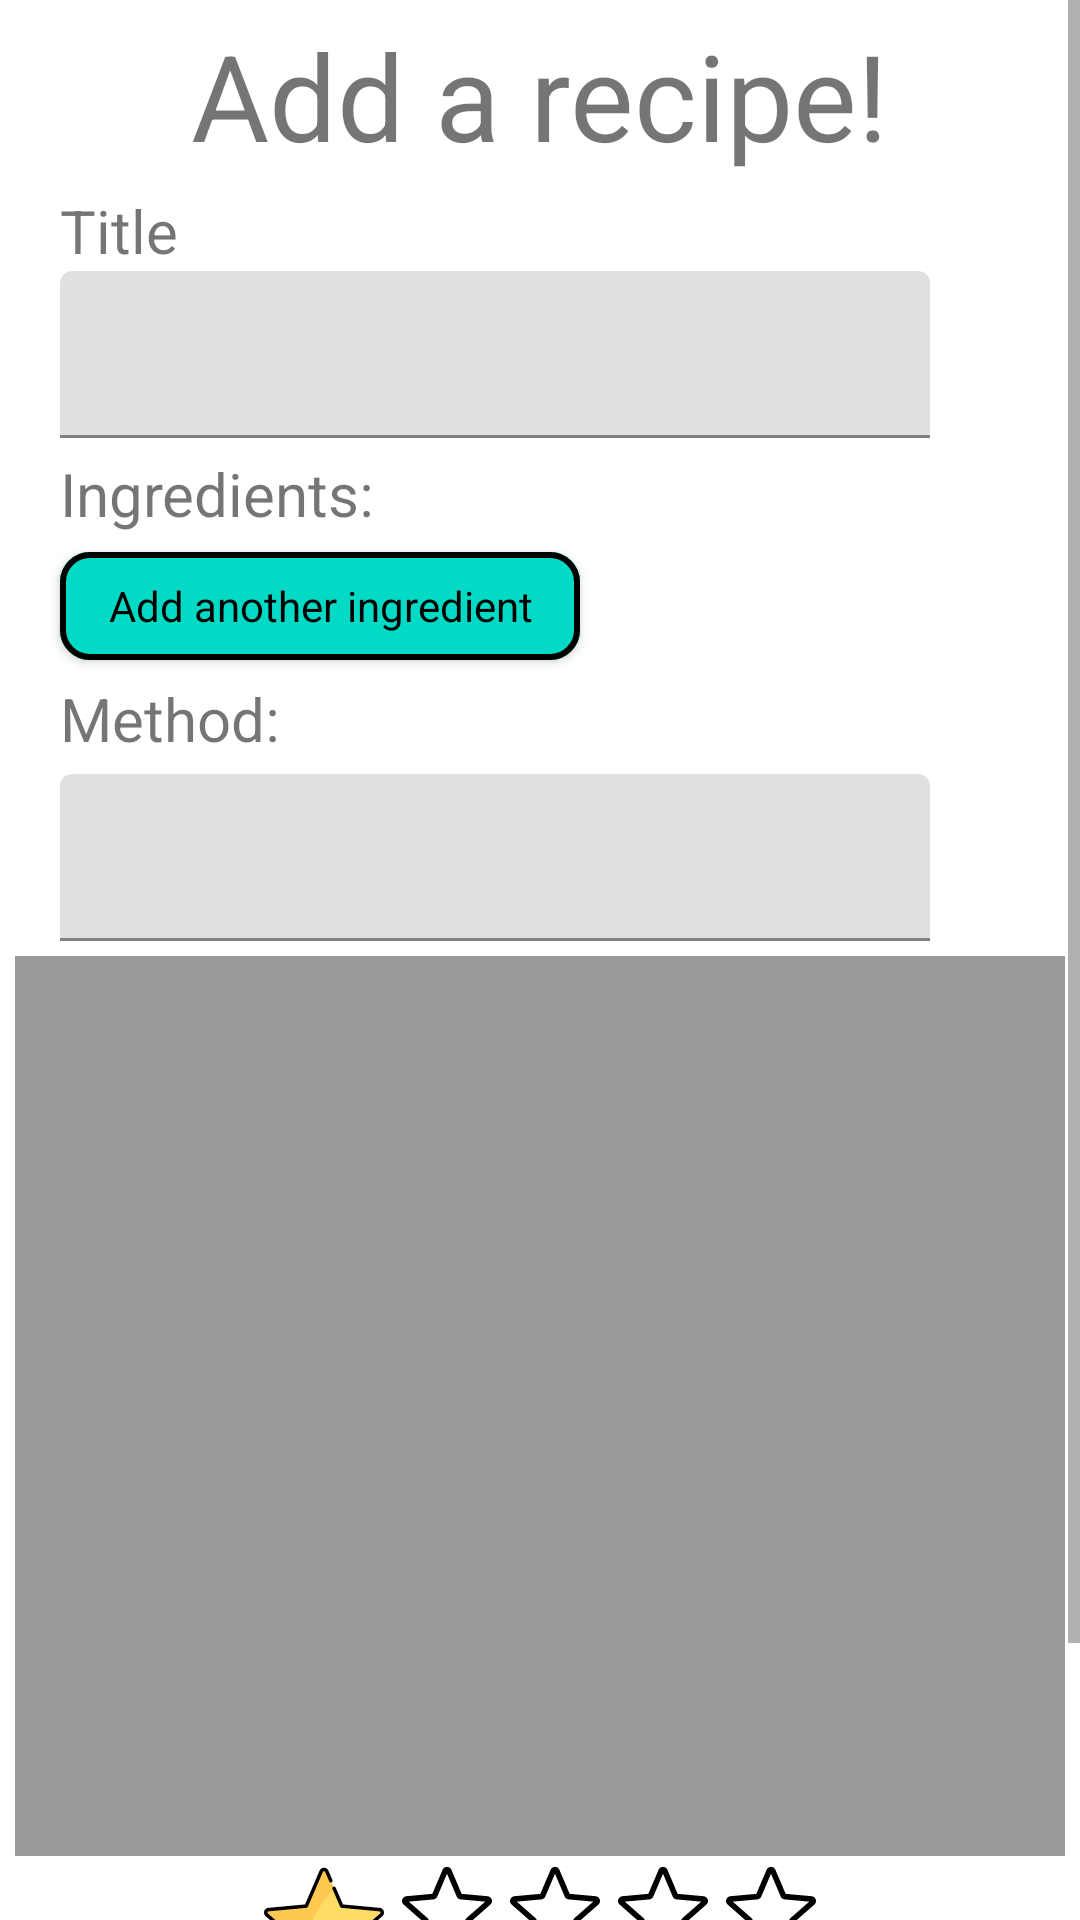

Android layout source for this screen:
<!-- AndroidManifest.xml: application theme Theme.CookBookApp -->
<!-- res/layout/activity_edit_recipe.xml -->
<?xml version="1.0" encoding="utf-8"?>
<ScrollView
    xmlns:android="http://schemas.android.com/apk/res/android"
    xmlns:app="http://schemas.android.com/apk/res-auto"
    xmlns:tools="http://schemas.android.com/tools"
    android:layout_width="match_parent"
    android:layout_height="wrap_content"
    tools:context=".activities.EditRecipeActivity">

    <RelativeLayout
        android:layout_width="match_parent"
        android:layout_height="wrap_content"
        >


        <TextView
            android:id="@+id/edit_TXT_title"

            android:layout_width="wrap_content"
            android:layout_height="wrap_content"
            android:layout_centerHorizontal="true"
            android:layout_marginTop="5dp"
            android:layout_marginBottom="5dp"

            android:textSize="40sp"
            android:text="@string/add_a_recipe"
            />
        <TextView
            android:id="@+id/edit_TXT_title_field"
            android:layout_width="wrap_content"
            android:layout_height="wrap_content"
            android:layout_below="@id/edit_TXT_title"
            android:layout_marginStart="20dp"


            android:text="@string/title"
            android:textSize="20sp"
            />

        <com.google.android.material.textfield.TextInputLayout
            android:id="@+id/edit_LAY_title_input"

            android:layout_width="match_parent"
            android:layout_height="wrap_content"
            android:layout_below="@+id/edit_TXT_title_field"
            android:layout_alignStart="@+id/edit_TXT_title_field"
            android:layout_marginEnd="50dp"
            android:layout_marginBottom="5dp"

            >

            <com.google.android.material.textfield.TextInputEditText
                android:id="@+id/edit_EDT_title"

                android:imeOptions="actionDone"
                android:inputType="text"
                android:layout_width="match_parent"
                android:layout_height="wrap_content"

                />
        </com.google.android.material.textfield.TextInputLayout>

        <TextView
            android:id="@+id/edit_TXT_ingredients"

            android:layout_width="wrap_content"
            android:layout_height="wrap_content"
            android:layout_below="@+id/edit_LAY_title_input"
            android:layout_alignStart="@+id/edit_LAY_title_input"

            android:text="@string/ingredients"
            android:textSize="20sp"
            />

        <androidx.recyclerview.widget.RecyclerView
            android:id="@+id/edit_LST_ingredients"

            android:layout_width="wrap_content"
            android:layout_height="wrap_content"
            android:layout_below="@id/edit_TXT_ingredients"
            android:layout_alignStart="@id/edit_TXT_ingredients"
            tools:itemCount="3"


            tools:listitem="@layout/ingredient_list_item"
            />

        <com.google.android.material.button.MaterialButton
            android:id="@+id/edit_BTN_add_ingredient"

            android:layout_width="wrap_content"
            android:layout_height="wrap_content"
            android:layout_below="@+id/edit_LST_ingredients"
            android:layout_alignStart="@+id/edit_LST_ingredients"

            style="@style/Widget.MaterialComponents.TextInputLayout.OutlinedBox"
            app:cornerRadius="10dp"
            app:strokeColor="@color/black"
            app:strokeWidth="2dp"
            android:textColor="@color/black"
            android:textAllCaps="false"
            android:backgroundTint="@color/teal_200"
            android:text="@string/add_another_ingredient"
            />

        <TextView
            android:id="@+id/edit_TXT_method"

            android:layout_width="wrap_content"
            android:layout_height="wrap_content"
            android:layout_below="@+id/edit_BTN_add_ingredient"
            android:layout_alignStart="@+id/edit_BTN_add_ingredient"
            android:layout_marginBottom="5dp"

            android:text="@string/method"
            android:textSize="20sp"
            />

        <com.google.android.material.textfield.TextInputLayout
            android:id="@+id/edit_LAY_method_input"

            android:layout_width="match_parent"
            android:layout_height="wrap_content"
            android:layout_below="@+id/edit_TXT_method"
            android:layout_alignStart="@+id/edit_TXT_method"
            android:layout_marginEnd="50dp"
            android:layout_marginBottom="5dp"
            >

            <com.google.android.material.textfield.TextInputEditText
                android:id="@+id/edit_EDT_method"

                android:layout_width="match_parent"
                android:layout_height="wrap_content"

                />
        </com.google.android.material.textfield.TextInputLayout>

        <ImageView
            android:id="@+id/edit_IMG_image"

            android:layout_width="350dp"
            android:layout_height="300dp"
            android:clickable="true"
            android:layout_below="@+id/edit_LAY_method_input"
            android:layout_centerHorizontal="true"
            android:background="@color/black_fade"
            />
        <LinearLayout
            android:id="@+id/edit_LAY_stars"
            android:layout_width="wrap_content"
            android:layout_height="wrap_content"
            android:layout_below="@+id/edit_IMG_image"
            android:orientation="horizontal"
            android:layout_centerHorizontal="true"
            android:layoutDirection="ltr"
            >
            <ImageView
                android:id="@+id/edit_IMG_star1"
                android:layout_width="wrap_content"
                android:layout_height="wrap_content"
                android:clickable="true"
                android:padding="3dp"
                android:src="@drawable/ic_full_star" />

            <ImageView
                android:id="@+id/edit_IMG_star2"
                android:layout_width="wrap_content"
                android:layout_height="wrap_content"
                android:clickable="true"

                android:padding="3dp"
                android:src="@drawable/ic_empty_star"

                />

            <ImageView
                android:id="@+id/edit_IMG_star3"
                android:layout_width="wrap_content"
                android:layout_height="wrap_content"
                android:clickable="true"

                android:padding="3dp"
                android:src="@drawable/ic_empty_star"

                />

            <ImageView
                android:id="@+id/edit_IMG_star4"
                android:layout_width="wrap_content"
                android:layout_height="wrap_content"
                android:clickable="true"

                android:padding="3dp"
                android:src="@drawable/ic_empty_star"

                />

            <ImageView
                android:id="@+id/edit_IMG_star5"
                android:layout_width="wrap_content"
                android:layout_height="wrap_content"
                android:clickable="true"

                android:padding="3dp"
                android:src="@drawable/ic_empty_star"

                />
        </LinearLayout>

        <TextView
            android:id="@+id/edit_TXT_prepTime"

            android:layout_width="wrap_content"
            android:layout_height="wrap_content"
            android:layout_below="@id/edit_LAY_stars"

            android:textColor="@color/black"
            android:text="@string/prep_time"
            android:textSize="30sp"

            />

        <com.gildaswise.horizontalcounter.HorizontalCounter
            android:id="@+id/edit_CTR_prepTime"

            android:layout_below="@id/edit_LAY_stars"
            android:layout_width="wrap_content"
            android:layout_height="wrap_content"
            android:layout_centerHorizontal="true"
            android:layout_toEndOf="@id/edit_TXT_prepTime"
            android:layoutDirection="ltr"


            app:stepValue="5"
            app:textColor="@color/black"
            app:textSize="15sp"
            app:displayAsInteger="true"
            app:initialValue="5"
            app:maxValue="2000"
            app:minValue="5"
            />

        <LinearLayout
            android:layout_width="wrap_content"
            android:layout_height="wrap_content"
            android:layout_below="@+id/edit_CTR_prepTime"
            android:layout_centerHorizontal="true"
            android:orientation="horizontal"
            >

            <com.google.android.material.button.MaterialButton
                android:id="@+id/edit_BTN_preview"

                android:layout_width="wrap_content"
                android:layout_height="wrap_content"
                android:layout_marginEnd="10dp"

                style="@style/Widget.MaterialComponents.TextInputLayout.OutlinedBox"
                app:cornerRadius="10dp"
                app:strokeColor="@color/black"
                app:strokeWidth="2dp"
                android:textColor="@color/black"
                android:textAllCaps="false"
                android:backgroundTint="@color/teal_200"
                android:text="@string/preview"
                />

            <com.google.android.material.button.MaterialButton
                android:id="@+id/edit_BTN_submit"

                android:layout_width="wrap_content"
                android:layout_height="wrap_content"

                style="@style/Widget.MaterialComponents.TextInputLayout.OutlinedBox"
                app:cornerRadius="10dp"
                app:strokeColor="@color/black"
                app:strokeWidth="2dp"
                android:textColor="@color/black"
                android:textAllCaps="false"
                android:backgroundTint="@color/teal_200"
                android:text="@string/submit"
                />
        </LinearLayout>

    </RelativeLayout>

</ScrollView>
<!-- res/layout/ingredient_list_item.xml (included above) -->
<?xml version="1.0" encoding="utf-8"?>
<LinearLayout xmlns:android="http://schemas.android.com/apk/res/android"
    android:layout_width="match_parent"
    android:layout_height="wrap_content"
    android:orientation="horizontal"
    android:padding="10dp">

    <ImageView
        android:id="@+id/ingredient_IMG_check"

        android:layout_width="wrap_content"
        android:layout_height="wrap_content"

        android:background="@drawable/checkbox_inactive" />

    <TextView
        android:id="@+id/ingredient_TXT_amount"

        android:layout_width="wrap_content"
        android:layout_height="wrap_content"
        android:layout_marginStart="5dp"

        android:text="@string/ingredient_amount"
        android:textSize="15sp"
        android:textStyle="bold" />

    <TextView
        android:id="@+id/ingredient_TXT_units"

        android:layout_width="wrap_content"
        android:layout_height="wrap_content"
        android:layout_marginStart="5dp"

        android:text="@string/ingredient_units_gr"
        android:textSize="15sp"
        android:textStyle="bold" />

    <TextView
        android:id="@+id/ingredient_TXT_item"

        android:layout_width="wrap_content"
        android:layout_height="wrap_content"
        android:layout_marginStart="5dp"

        android:text="@string/ingredient_item"
        android:textSize="15sp" />

    <ImageButton
        android:id="@+id/ingredient_BTN_remove"

        android:layout_width="wrap_content"
        android:layout_height="wrap_content"
        android:layout_marginStart="5dp"

        android:background="@drawable/ic_remove_small" />

</LinearLayout>
<!-- resources referenced by this layout -->
<resources>
  <color name="black">#FF000000</color>
  <color name="black_fade">#66000000</color>
  <color name="teal_200">#FF03DAC5</color>
  <!-- drawable checkbox_inactive (drawable) -->
  <vector android:height="20dp" android:viewportHeight="512"
      android:viewportWidth="512" android:width="20dp" xmlns:android="http://schemas.android.com/apk/res/android">
      <path android:fillColor="#F4CC03" android:pathData="m432,512h-352c-44.184,0 -80,-35.816 -80,-80v-352c0,-44.184 35.816,-80 80,-80h352c44.184,0 80,35.816 80,80v352c0,44.184 -35.816,80 -80,80zM432,512"/>
      <path android:fillColor="@color/gold" android:pathData="m80,32c-26.508,0 -48,21.492 -48,48v352c0,26.508 21.492,48 48,48h352c26.508,0 48,-21.492 48,-48v-352c0,-26.508 -21.492,-48 -48,-48zM80,32"/>
  </vector>
  <!-- drawable ic_empty_star (drawable) -->
  <vector android:height="30dp" android:viewportHeight="511"
      android:viewportWidth="511.98685" android:width="30dp" xmlns:android="http://schemas.android.com/apk/res/android">
      <path android:fillColor="#FF000000" android:pathData="m114.594,501.141c-5.609,0 -11.18,-1.75 -15.934,-5.188 -8.855,-6.418 -12.992,-17.449 -10.582,-28.094l32.938,-145.09 -111.703,-97.961c-8.211,-7.168 -11.348,-18.52 -7.977,-28.906 3.371,-10.367 12.543,-17.707 23.402,-18.711l147.797,-13.418 58.434,-136.746c4.309,-10.047 14.121,-16.535 25.023,-16.535 10.902,0 20.715,6.488 25.023,16.512l58.434,136.77 147.773,13.418c10.883,0.98 20.055,8.344 23.426,18.711 3.371,10.367 0.254,21.738 -7.957,28.906l-111.703,97.941 32.938,145.086c2.414,10.668 -1.727,21.699 -10.578,28.098 -8.832,6.398 -20.609,6.891 -29.91,1.301l-127.445,-76.16 -127.445,76.203c-4.309,2.559 -9.109,3.863 -13.953,3.863zM255.992,388.266c4.844,0 9.641,1.301 13.953,3.859l120.277,71.938 -31.086,-136.941c-2.219,-9.746 1.09,-19.922 8.621,-26.516l105.473,-92.5 -139.543,-12.672c-10.047,-0.918 -18.688,-7.234 -22.613,-16.492l-55.082,-129.047 -55.148,129.066c-3.883,9.195 -12.523,15.512 -22.547,16.43l-139.563,12.672 105.469,92.5c7.555,6.613 10.859,16.77 8.621,26.539l-31.063,136.938 120.277,-71.914c4.309,-2.559 9.109,-3.859 13.953,-3.859zM171.406,166.418s0,0.023 -0.023,0.043zM340.535,166.355 L340.559,166.398c0,-0.023 0,-0.023 -0.023,-0.043zM340.535,166.355"/>
  </vector>
  <!-- drawable ic_full_star: vector/xml drawable (drawable, 2821 chars, omitted) -->
  <string name="add_a_recipe">Add a recipe!</string>
  <string name="add_another_ingredient">Add another ingredient</string>
  <string name="ingredient_amount" translatable="false">500</string>
  <string name="ingredient_item">All Purpose Flour</string>
  <string name="ingredient_units_gr">gram</string>
  <string name="ingredients">Ingredients:</string>
  <string name="method">Method:</string>
  <string name="prep_time">Prep time: </string>
  <string name="preview">Preview</string>
  <string name="submit">Submit</string>
  <string name="title">Title</string>
  <style name="Theme.CookBookApp" parent="Theme.MaterialComponents.DayNight.DarkActionBar">
          
          <item name="colorPrimary">@color/purple_500</item>
          <item name="colorPrimaryVariant">@color/purple_700</item>
          <item name="colorOnPrimary">@color/white</item>
          
          <item name="colorSecondary">@color/teal_200</item>
          <item name="colorSecondaryVariant">@color/teal_700</item>
          <item name="colorOnSecondary">@color/black</item>
          
          <item name="android:statusBarColor" ns0:targetApi="l">?attr/colorPrimaryVariant</item>
          
      </style>
  <color name="purple_500">#FF6200EE</color>
  <color name="purple_700">#FF3700B3</color>
  <color name="white">#FFFFFFFF</color>
  <color name="teal_700">#FF018786</color>
</resources>
